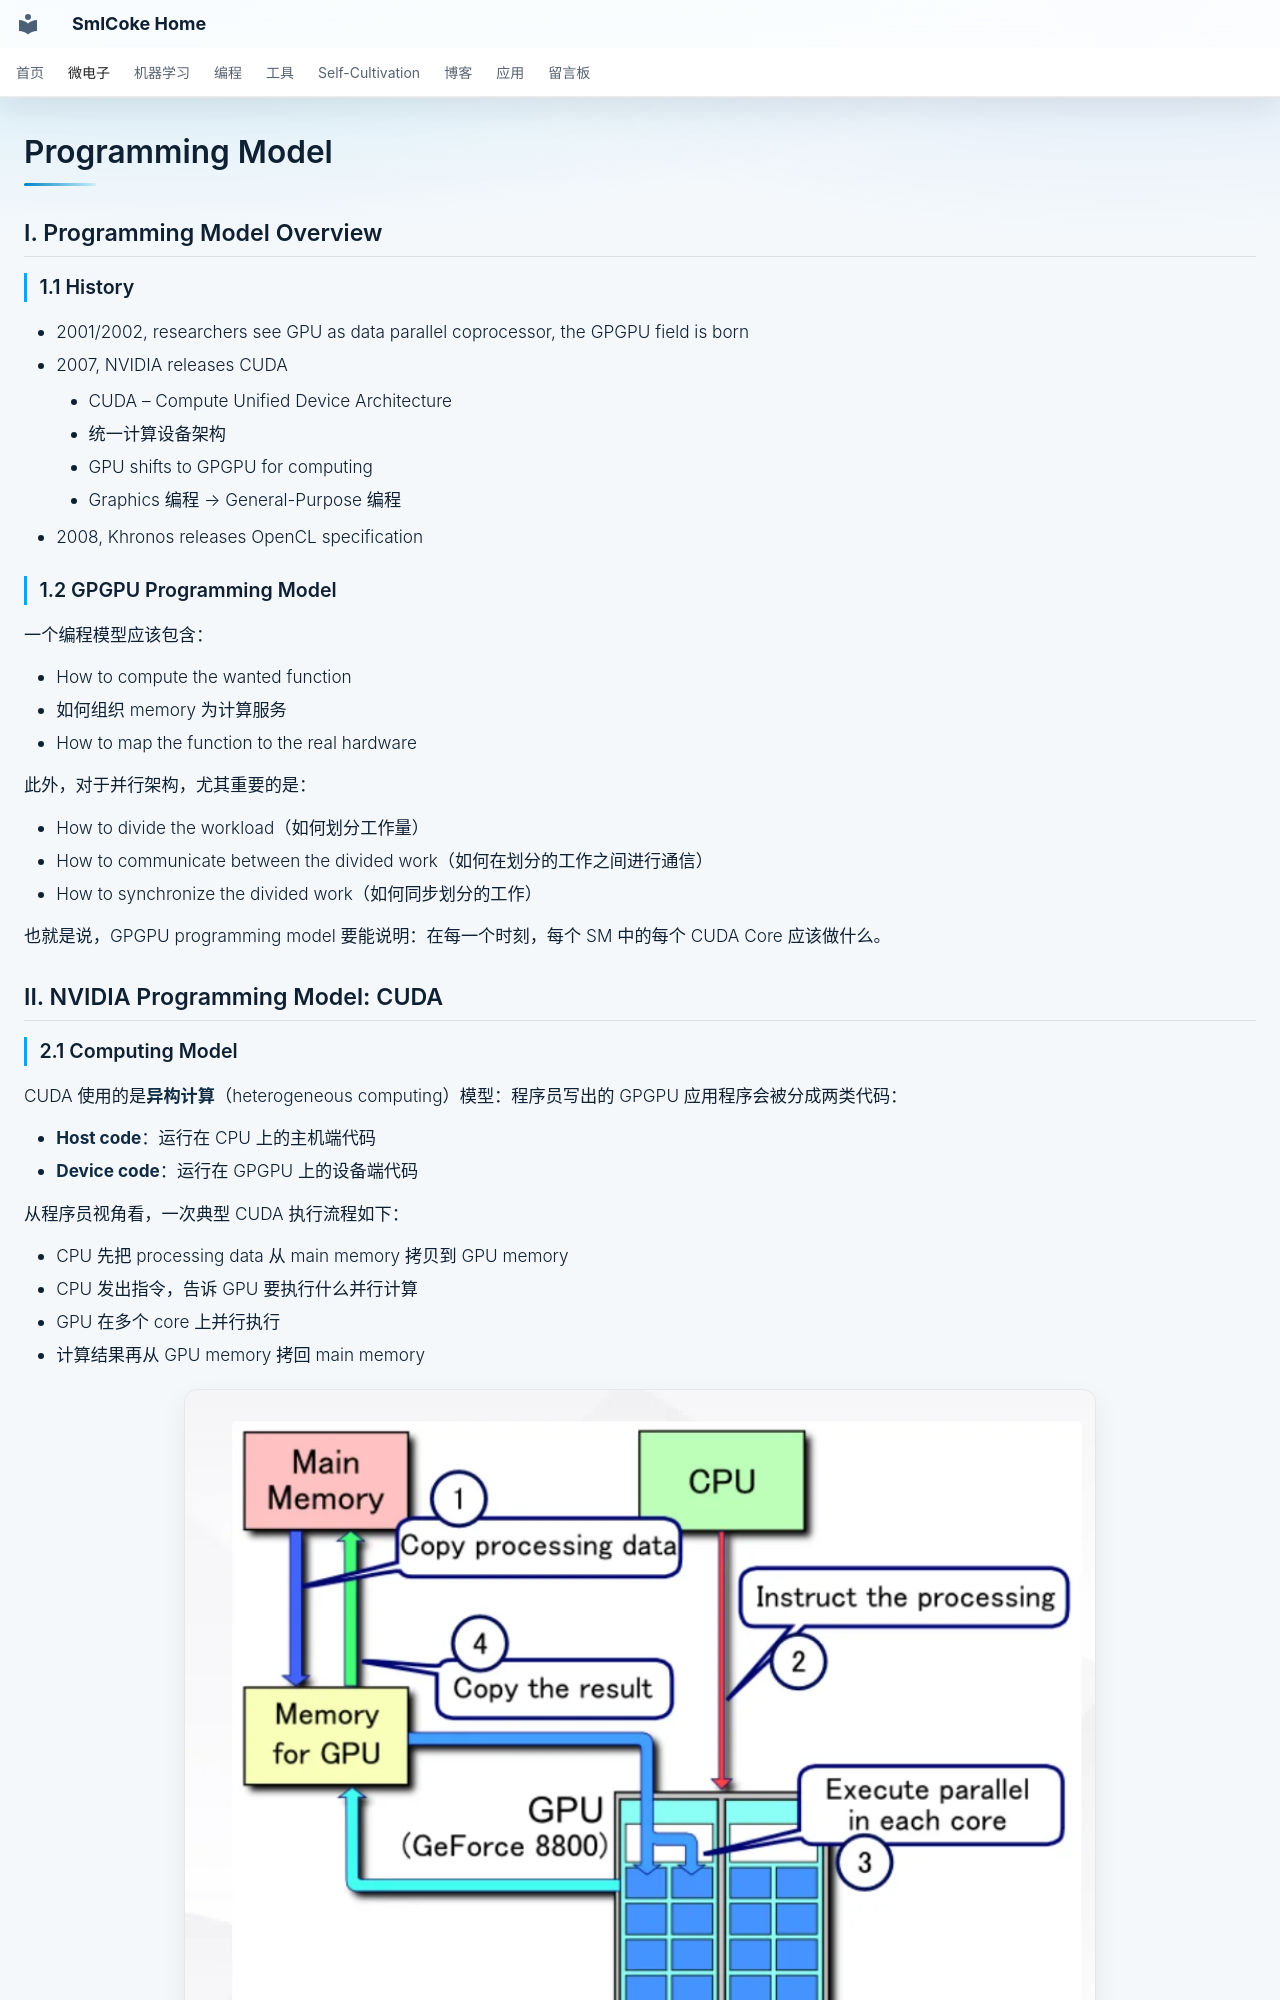

repository: SmlCoke/smlcoke-web · page: microelectronics/processors/gpgpu/programming-model/index.html · generator: mkdocs

# Programming Model

## I. Programming Model Overview

### 1.1 History

- 2001/2002, researchers see GPU as data parallel coprocessor, the GPGPU field is born 
- 2007, NVIDIA releases CUDA
    - CUDA – Compute Unified Device Architecture
    - 统一计算设备架构
    - GPU shifts to GPGPU for computing
    - Graphics 编程 → General-Purpose 编程
- 2008, Khronos releases OpenCL specification

### 1.2 GPGPU Programming Model

一个编程模型应该包含：

- How to compute the wanted function
- 如何组织 memory 为计算服务
- How to map the function to the real hardware

此外，对于并行架构，尤其重要的是：

- How to divide the workload（如何划分工作量） 
- How to communicate between the divided work（如何在划分的工作之间进行通信）
- How to synchronize the divided work（如何同步划分的工作）

也就是说，GPGPU programming model 要能说明：在每一个时刻，每个 SM 中的每个 CUDA Core 应该做什么。

## II. NVIDIA Programming Model: CUDA
